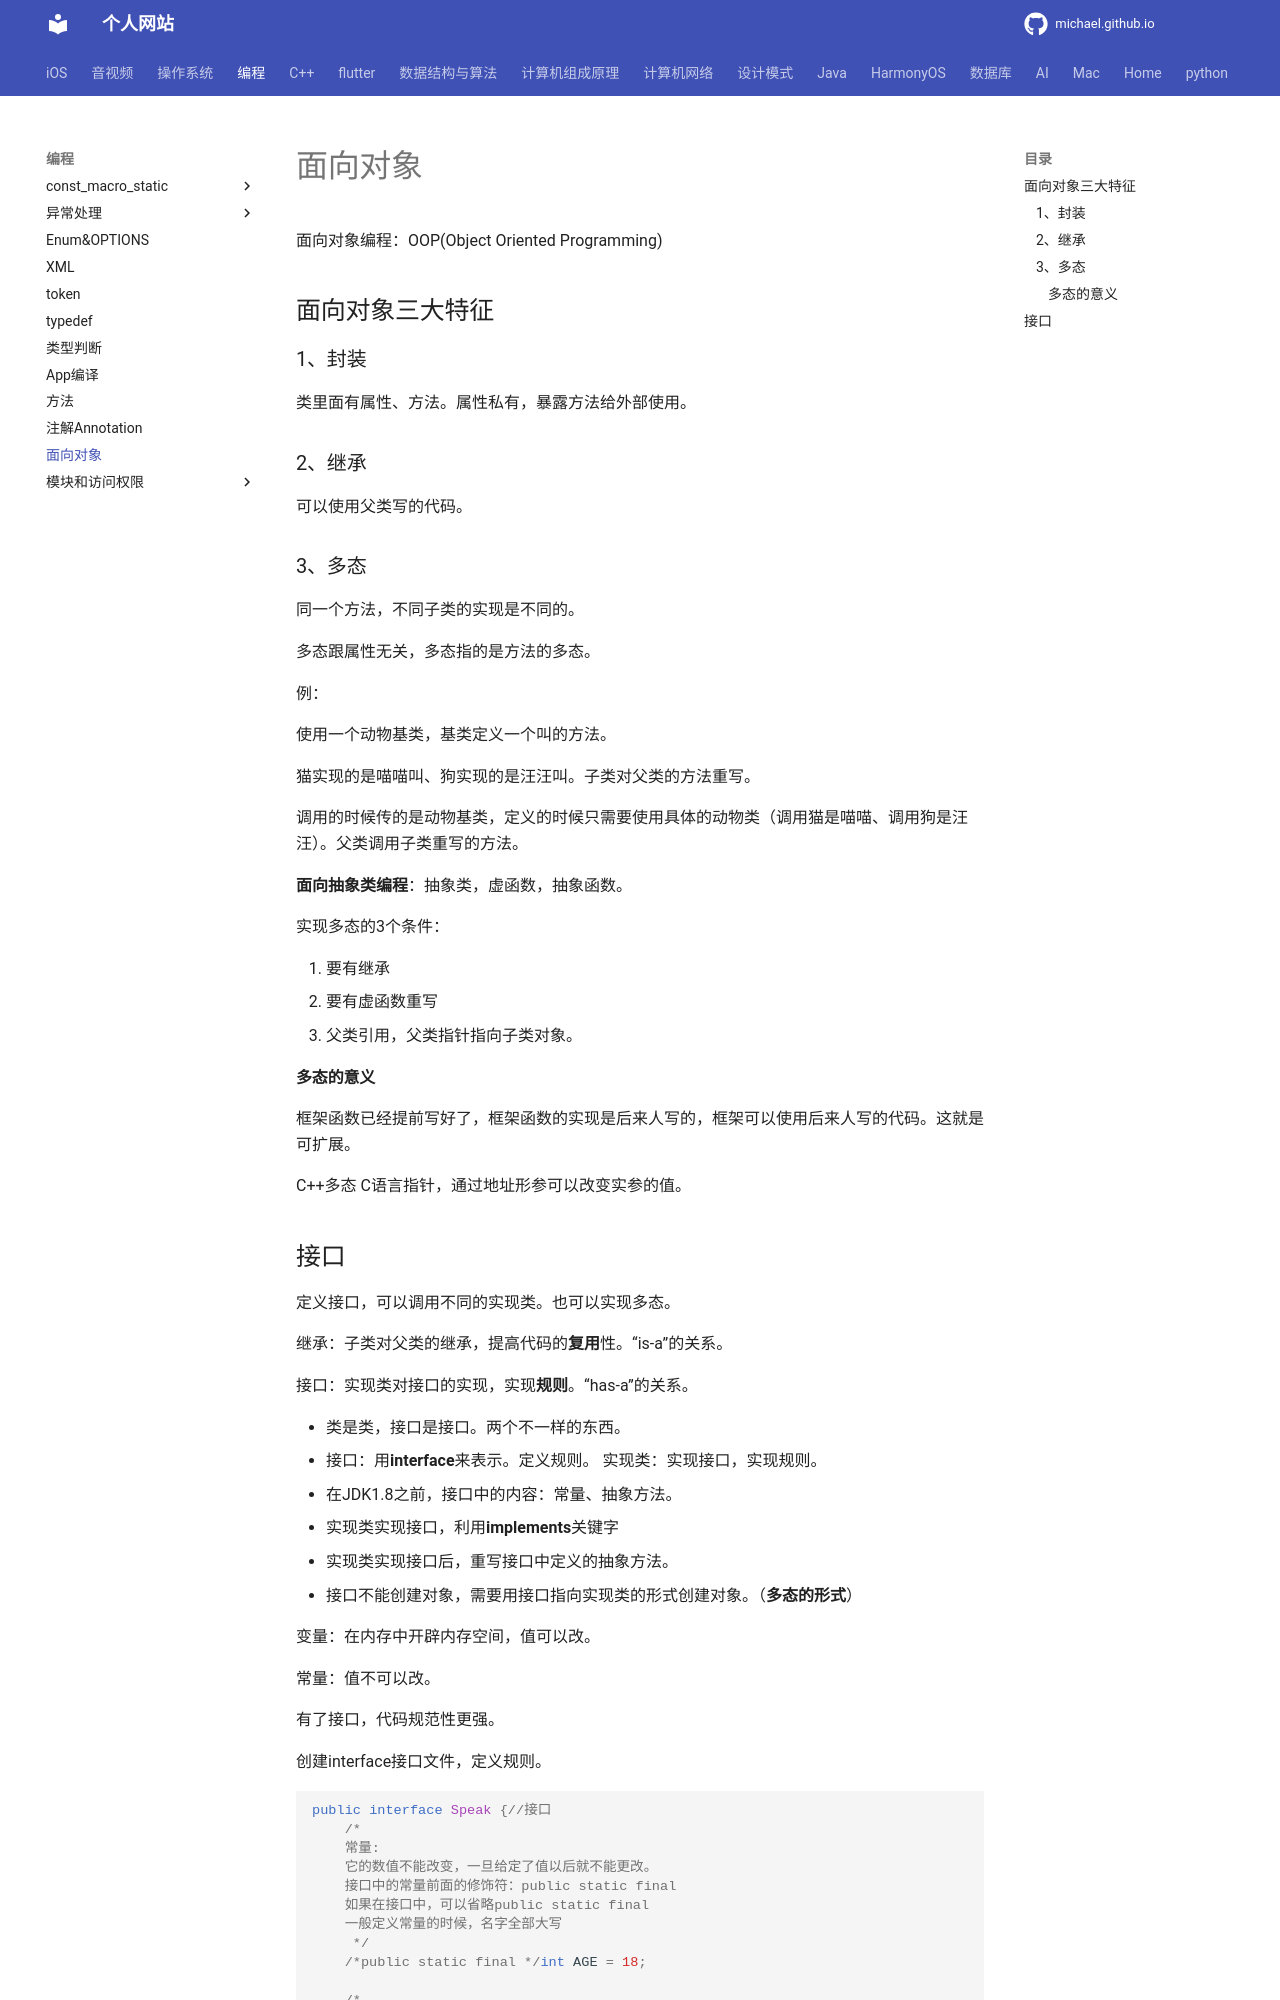

repository: michaelssman/michaelssman.github.io · page: 编程/面向对象编程/index.html · generator: mkdocs

# 面向对象

面向对象编程：OOP(Object Oriented Programming)

## 面向对象三大特征

### 1、封装 

类里面有属性、方法。属性私有，暴露方法给外部使用。

### 2、继承 

可以使用父类写的代码。

### 3、多态 

同一个方法，不同子类的实现是不同的。

多态跟属性无关，多态指的是方法的多态。

例：

使用一个动物基类，基类定义一个叫的方法。

猫实现的是喵喵叫、狗实现的是汪汪叫。子类对父类的方法重写。

调用的时候传的是动物基类，定义的时候只需要使用具体的动物类（调用猫是喵喵、调用狗是汪汪）。父类调用子类重写的方法。

**面向抽象类编程**：抽象类，虚函数，抽象函数。

实现多态的3个条件：

1. 要有继承
2. 要有虚函数重写
3. 父类引用，父类指针指向子类对象。

#### 多态的意义

框架函数已经提前写好了，框架函数的实现是后来人写的，框架可以使用后来人写的代码。这就是可扩展。

C++多态 C语言指针，通过地址形参可以改变实参的值。
